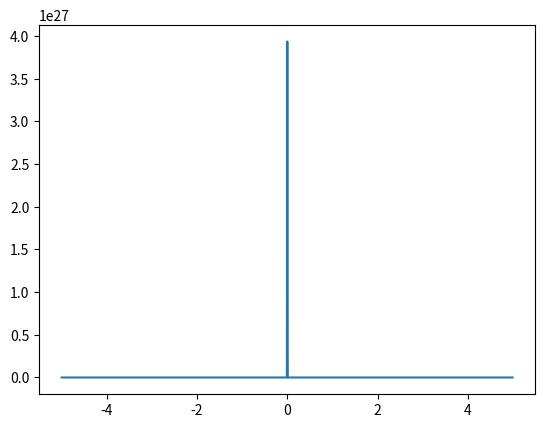
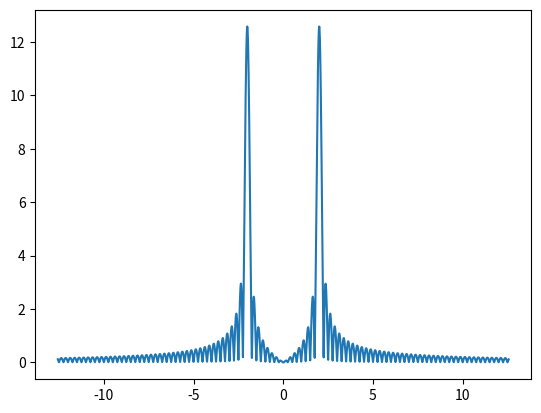
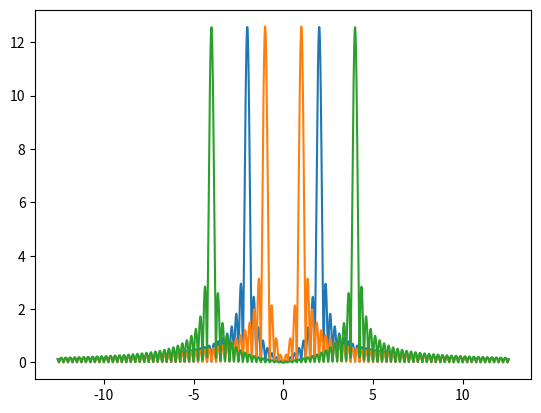
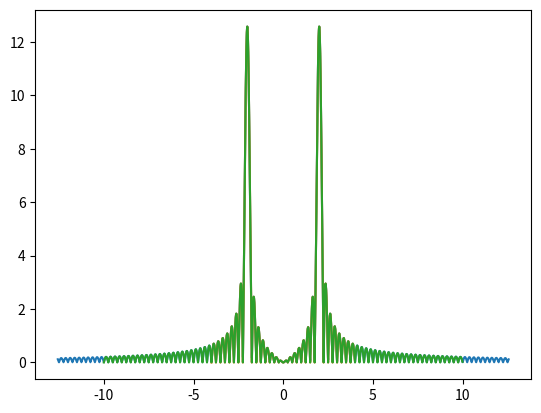
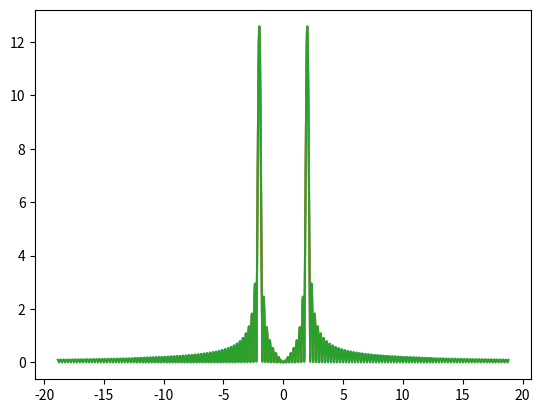

The matplotlib source for these figures, in order:
import numpy as np 
import matplotlib.pyplot as plt 

def f1(w):
	return np.abs(2/(w**3)*(20*w*np.cos(5*w)+1j*(25*(w**2)-2*np.sin(5*w))))

def f2(a, w):
	return np.abs(np.sin(4*np.pi*(a-w))/(a-w)+np.sin(4*np.pi*(a+w))/(a+w))

# Problem 1
plt.figure(1)
w1 = np.arange(-5, 5, 0.01)
fr1 = np.linspace(-10, 0.01, 10)
plt.plot(w1, f1(w1))

# Problem 2
plt.figure(2)
w2 = np.arange(-4*np.pi, 4*np.pi, 0.01)
fr2 = np.linspace(-10, 0.01, 10)
a2 = 2
plt.plot(w2, f2(a2, w2))

# Problem 3 varying a
plt.figure(3)
w3 = np.arange(-4*np.pi, 4*np.pi, 0.01)
fr3 = np.linspace(-10, 0.01, 10)
a3 = 2
plt.plot(w3, f2(a3, w3))

a4 = 1
plt.plot(w3, f2(a4, w3))

a5 = 4
plt.plot(w3, f2(a5, w3))

# Problem 3 varying window size
plt.figure(4)
w4 = np.arange(-4*np.pi, 4*np.pi, 0.01)
fr4 = np.linspace(-10, 0.01, 10)
a6 = 2
plt.plot(w4, f2(a6, w4))

w5 = np.arange(-4, 4, 0.01)
plt.plot(w5, f2(a6, w5))

w6 = np.arange(-10, 10, 0.01)
plt.plot(w6, f2(a6, w6))

# Problem 3 varying pi coef
plt.figure(5)
w7 = np.arange(-4*np.pi, 4*np.pi, 0.01)
fr5 = np.linspace(-10, 0.01, 10)
a7 = 2
plt.plot(w7, f2(a7, w7))

w8 = np.arange(-1*np.pi, 1*np.pi, 0.01)
plt.plot(w8, f2(a7, w8))

w9 = np.arange(-6*np.pi, 6*np.pi, 0.01)
plt.plot(w9, f2(a7, w9))

plt.show()
